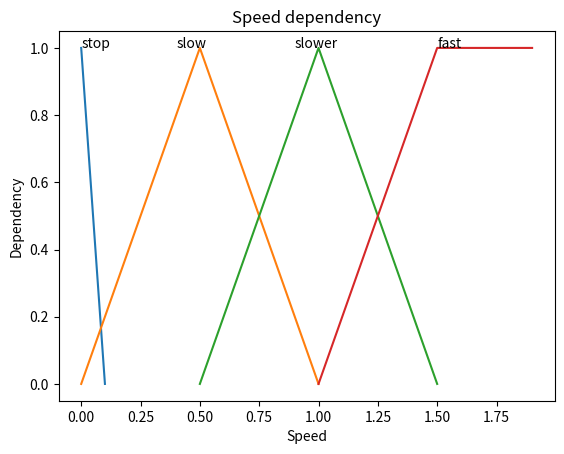

Reproduce this figure in Python.
from matplotlib import pyplot as plt
import numpy as np


# speed dependency
def speed_stop_dependency(speed):
    if speed == 0:
        return 1.0
    if 0 < speed < 0.1:
        return (0.1 - speed) / 0.1
    return 0.0


def speed_slow_dependency(speed):
    if 0 <= speed <= 0.5:
        return speed / 0.5
    if 0.5 <= speed <= 1:
        return (1 - speed) / 0.5
    return 0.0


def speed_slower_dependency(speed):
    if 0.5 <= speed <= 1:
        return (speed - 0.5) / 0.5
    if 1 <= speed <= 1.5:
        return (1.5 - speed) / 0.5
    return 0


def speed_fast_dependency(speed):
    if speed >= 1.5:
        return 1.0
    if 1 <= speed <= 1.5:
        return (speed - 1) / 0.5
    return 0.0


# evenly sampled time at 200ms intervals
speed0 = np.arange(0., 0.11, 0.01)
speed1 = np.arange(0., 1.1, 0.1)
speed2 = np.arange(0.5, 1.6, 0.1)
speed3 = np.arange(1., 2., 0.1)

stop = [speed_stop_dependency(tmp) for tmp in speed0]
slow = [speed_slow_dependency(tmp) for tmp in speed1]
slower = [speed_slower_dependency(tmp) for tmp in speed2]
fast = [speed_fast_dependency(tmp) for tmp in speed3]

# red dashes, blue squares and green triangles

plt.xlabel("Speed")
plt.ylabel("Dependency")

plt.title("Speed dependency")

plt.text(0, 1, "stop")
plt.text(0.4, 1, "slow")
plt.text(0.9, 1, "slower")
plt.text(1.5, 1, "fast")

plt.plot(speed0,stop, speed1, slow, speed2, slower, speed3, fast)
plt.show()
